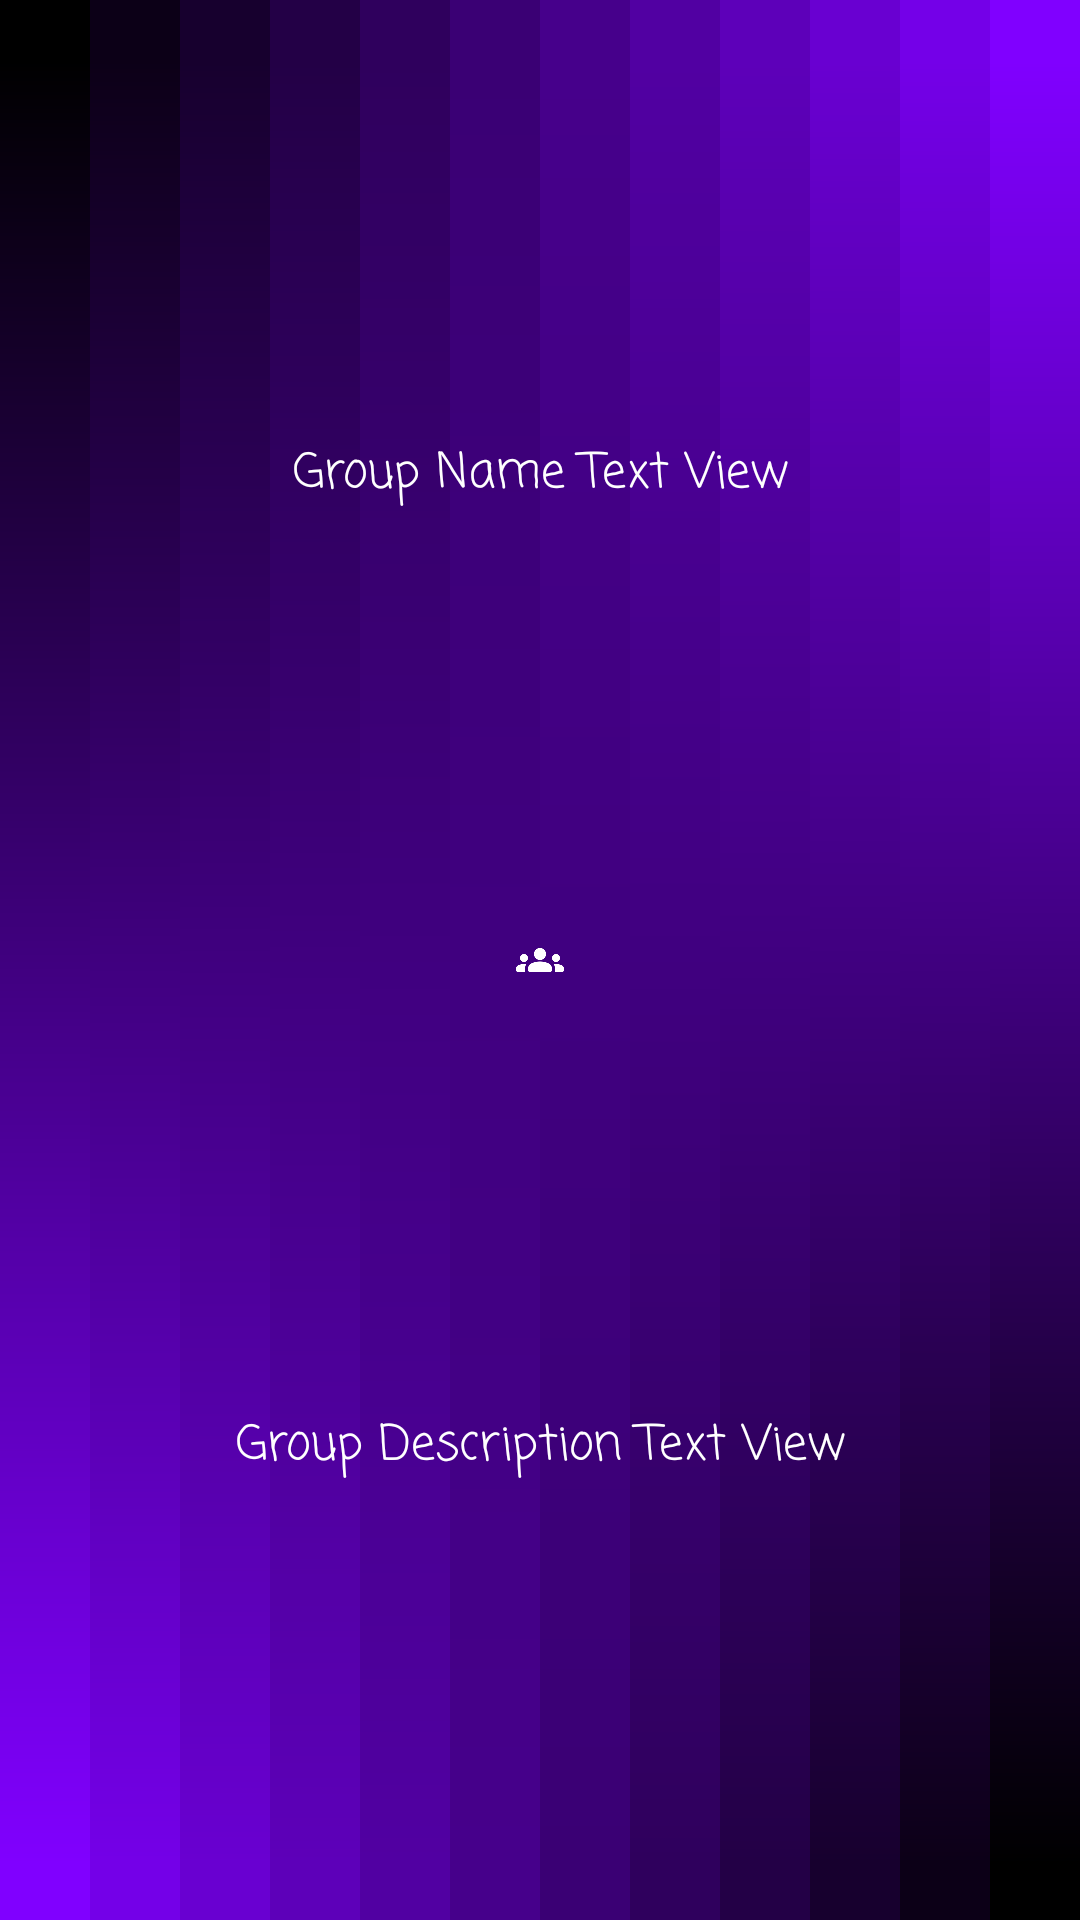

Here is an Android app screen rendered from its layout file. Give the layout XML and the strings, colors and styles it references.
<!-- AndroidManifest.xml: application theme Theme.BMM4103FE -->
<!-- res/layout/group_selectable.xml -->
<?xml version="1.0" encoding="utf-8"?>
<androidx.constraintlayout.widget.ConstraintLayout xmlns:android="http://schemas.android.com/apk/res/android"
    xmlns:app="http://schemas.android.com/apk/res-auto"
    android:background="@drawable/bmm4103fe"
    android:layout_height="match_parent"
    android:layout_width="match_parent">

    <TextView
        android:id="@+id/gNameTextView"
        android:layout_width="0dp"
        android:layout_height="0dp"
        android:layout_marginStart="4dp"
        android:layout_marginTop="8dp"
        android:layout_marginEnd="4dp"
        android:layout_marginBottom="4dp"
        android:fontFamily="casual"
        android:gravity="center"
        android:text="@string/gNameTextView"
        android:textAlignment="center"
        android:textColor="@color/white"
        android:textSize="16sp"
        app:layout_constraintBottom_toTopOf="@+id/gImageView"
        app:layout_constraintEnd_toEndOf="parent"
        app:layout_constraintStart_toStartOf="parent"
        app:layout_constraintTop_toTopOf="parent" />

    <ImageView
        android:id="@+id/gImageView"
        android:layout_width="16dp"
        android:layout_height="16dp"
        android:layout_marginStart="8dp"
        android:layout_marginEnd="8dp"
        android:background="@color/transparent"
        android:contentDescription="@string/gImageView"
        app:layout_constraintBottom_toBottomOf="parent"
        app:layout_constraintEnd_toEndOf="parent"
        app:layout_constraintStart_toStartOf="parent"
        app:layout_constraintTop_toTopOf="parent"
        app:srcCompat="@drawable/ic_round_groups_24" />

    <TextView
        android:id="@+id/gDescriptionTextView"
        android:layout_width="0dp"
        android:layout_height="0dp"
        android:layout_marginStart="4dp"
        android:layout_marginTop="4dp"
        android:layout_marginEnd="4dp"
        android:layout_marginBottom="8dp"
        android:fontFamily="casual"
        android:gravity="center"
        android:text="@string/gDescriptionTextView"
        android:textAlignment="center"
        android:textColor="@color/white"
        android:textSize="16sp"
        app:layout_constraintBottom_toBottomOf="parent"
        app:layout_constraintEnd_toEndOf="parent"
        app:layout_constraintStart_toStartOf="parent"
        app:layout_constraintTop_toBottomOf="@+id/gImageView" />
</androidx.constraintlayout.widget.ConstraintLayout>
<!-- resources referenced by this layout -->
<resources>
  <color name="transparent">#00000000</color>
  <color name="white">#FFFFFFFF</color>
  <!-- drawable bmm4103fe: vector/xml drawable (drawable, 5528 chars, omitted) -->
  <!-- drawable ic_round_groups_24 (drawable) -->
  <vector android:autoMirrored="true" android:height="24dp"
      android:tint="#FFFFFF" android:viewportHeight="24"
      android:viewportWidth="24" android:width="24dp" xmlns:android="http://schemas.android.com/apk/res/android">
      <path android:fillColor="@android:color/white" android:pathData="M12,12.75c1.63,0 3.07,0.39 4.24,0.9c1.08,0.48 1.76,1.56 1.76,2.73L18,17c0,0.55 -0.45,1 -1,1H7c-0.55,0 -1,-0.45 -1,-1l0,-0.61c0,-1.18 0.68,-2.26 1.76,-2.73C8.93,13.14 10.37,12.75 12,12.75zM4,13c1.1,0 2,-0.9 2,-2c0,-1.1 -0.9,-2 -2,-2s-2,0.9 -2,2C2,12.1 2.9,13 4,13zM5.13,14.1C4.76,14.04 4.39,14 4,14c-0.99,0 -1.93,0.21 -2.78,0.58C0.48,14.9 0,15.62 0,16.43L0,17c0,0.55 0.45,1 1,1l3.5,0v-1.61C4.5,15.56 4.73,14.78 5.13,14.1zM20,13c1.1,0 2,-0.9 2,-2c0,-1.1 -0.9,-2 -2,-2s-2,0.9 -2,2C18,12.1 18.9,13 20,13zM24,16.43c0,-0.81 -0.48,-1.53 -1.22,-1.85C21.93,14.21 20.99,14 20,14c-0.39,0 -0.76,0.04 -1.13,0.1c0.4,0.68 0.63,1.46 0.63,2.29V18l3.5,0c0.55,0 1,-0.45 1,-1L24,16.43zM12,6c1.66,0 3,1.34 3,3c0,1.66 -1.34,3 -3,3s-3,-1.34 -3,-3C9,7.34 10.34,6 12,6z"/>
  </vector>
  <string name="gDescriptionTextView">Group Description Text View</string>
  <string name="gImageView">Group Image View</string>
  <string name="gNameTextView">Group Name Text View</string>
  <style name="Theme.BMM4103FE" parent="Theme.MaterialComponents.DayNight.DarkActionBar">
          
          <item name="colorPrimary">@color/purple_500</item>
          <item name="colorPrimaryVariant">@color/purple_700</item>
          <item name="colorOnPrimary">@color/white</item>
          
          <item name="colorSecondary">@color/teal_200</item>
          <item name="colorSecondaryVariant">@color/teal_700</item>
          <item name="colorOnSecondary">@color/black</item>
          
          <item name="android:statusBarColor">?attr/colorPrimaryVariant</item>
          
      </style>
  <color name="purple_500">#FF6200EE</color>
  <color name="purple_700">#FF3700B3</color>
  <color name="teal_200">#FF03DAC5</color>
  <color name="teal_700">#FF018786</color>
  <color name="black">#FF000000</color>
</resources>
